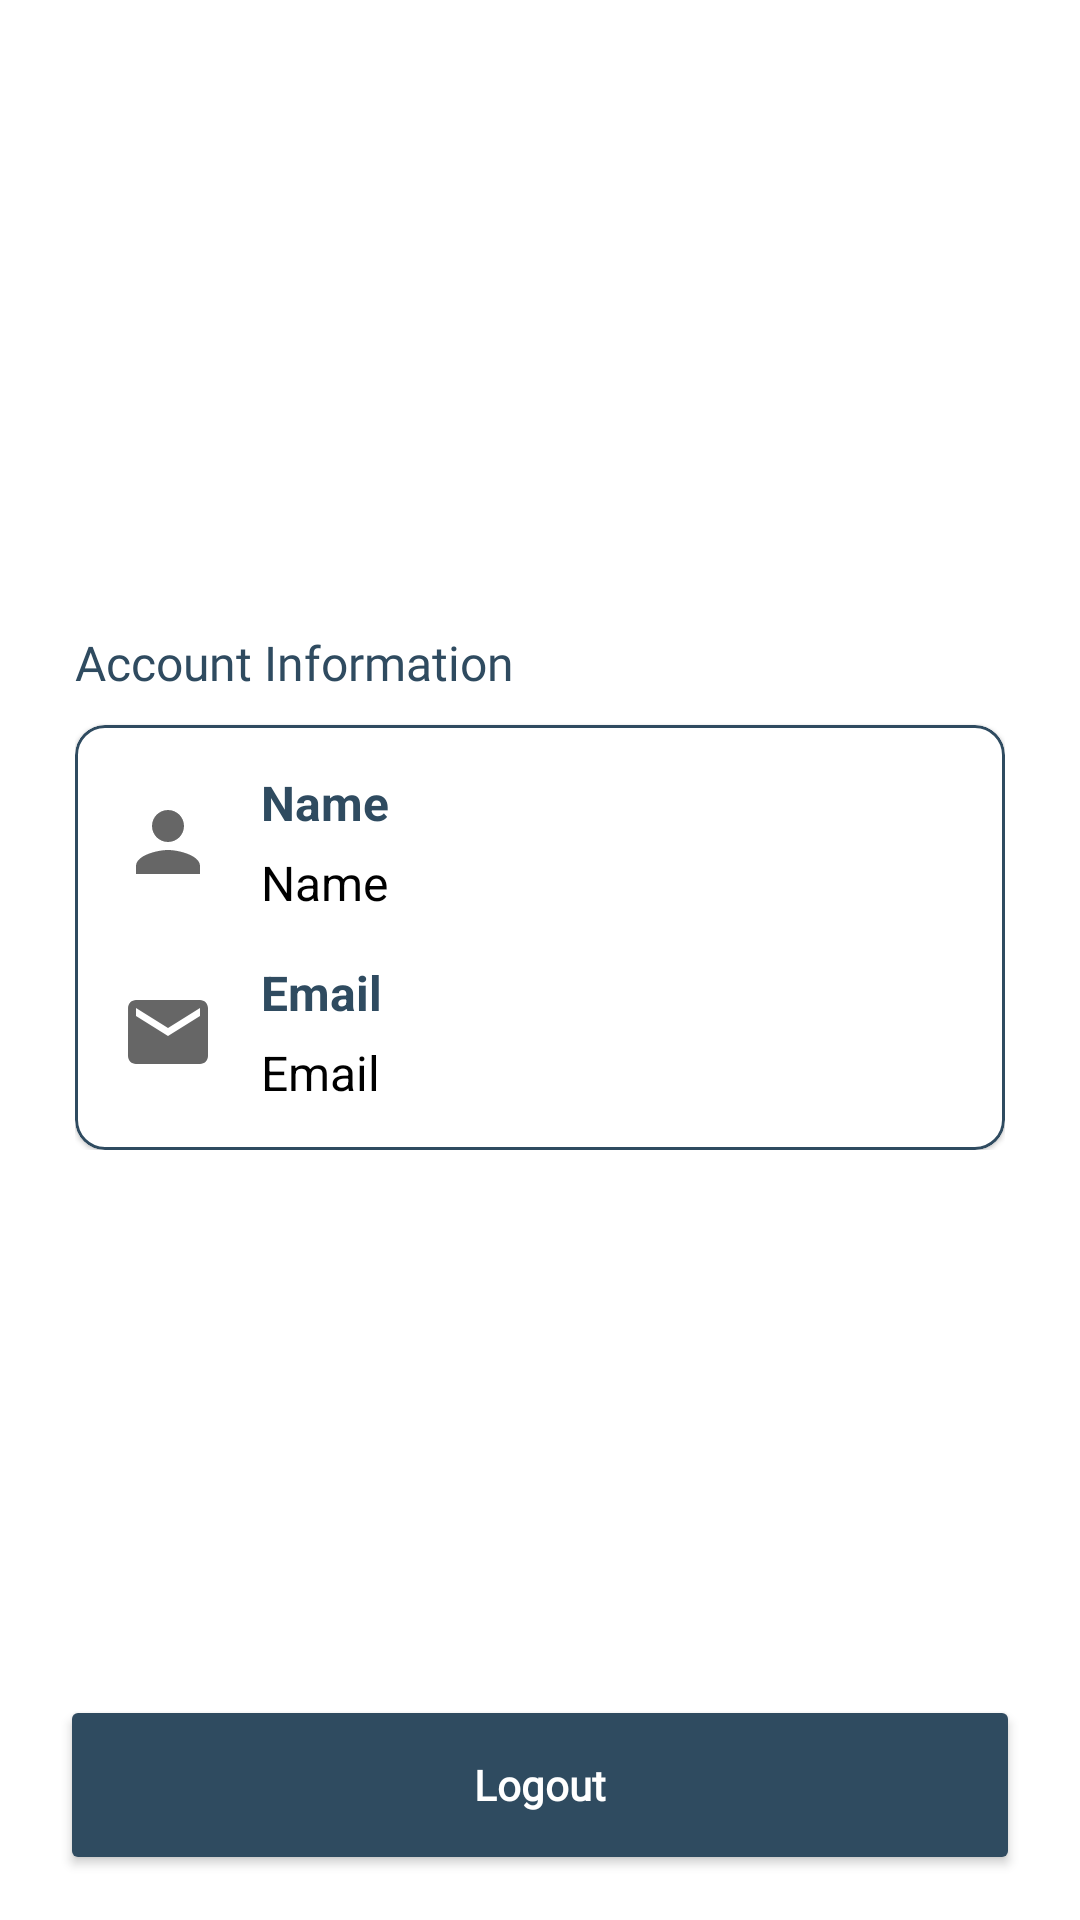

Produce the Android XML layout that renders to this screen, including the resource entries it uses.
<!-- AndroidManifest.xml: application theme Theme.LTEArena -->
<!-- res/layout/fragment_profile.xml -->
<?xml version="1.0" encoding="utf-8"?>
<RelativeLayout xmlns:android="http://schemas.android.com/apk/res/android"
    xmlns:app="http://schemas.android.com/apk/res-auto"
    xmlns:tools="http://schemas.android.com/tools"
    android:layout_width="match_parent"
    android:layout_height="match_parent"
    tools:context=".fragments.ProfileFragment">

    <LinearLayout
        android:layout_width="match_parent"
        android:layout_height="wrap_content"
        android:layout_marginHorizontal="25dp"
        android:orientation="vertical">

        <ImageView
            android:id="@+id/profile_picture"
            android:layout_width="146dp"
            android:layout_height="155dp"
            android:layout_gravity="center_horizontal"
            android:layout_marginTop="25dp"
            android:src="@drawable/ic_baseline_account_circle_24" />


        <TextView
            android:id="@+id/txt_accountinformation"
            android:layout_width="wrap_content"
            android:layout_height="wrap_content"
            android:layout_marginTop="30dp"
            android:textSize="16sp"
            android:fontFamily="@font/regular"
            android:text="Account Information"
            android:textColor="@color/dark_blue" />

        <com.google.android.material.card.MaterialCardView
            android:id="@+id/accountinformation"
            android:layout_width="match_parent"
            android:layout_height="wrap_content"
            android:layout_below="@+id/txt_accountinformation"
            android:layout_marginTop="10dp"
            android:elevation="0dp"
            app:cardCornerRadius="10dp"
            app:strokeColor="@color/dark_blue"
            app:strokeWidth="1dp">

            <LinearLayout
                android:layout_width="match_parent"
                android:layout_height="wrap_content"
                android:layout_margin="15dp"
                android:orientation="vertical">

                <LinearLayout
                    android:layout_width="match_parent"
                    android:layout_height="wrap_content"
                    android:orientation="horizontal">

                    <ImageView
                        android:layout_width="32dp"
                        android:layout_height="32dp"
                        android:layout_gravity="center_vertical"
                        android:layout_marginRight="15dp"
                        android:backgroundTint="@color/dark_blue"
                        android:src="@drawable/ic_baseline_person_24" />

                    <LinearLayout
                        android:layout_width="wrap_content"
                        android:layout_height="wrap_content"
                        android:orientation="vertical">

                        <TextView
                            android:layout_width="wrap_content"
                            android:layout_height="wrap_content"
                            android:text="Name"
                            android:textColor="@color/text"
                            android:textSize="16sp"
                            android:textStyle="bold" />

                        <TextView
                            android:id="@+id/tv_name_profile"
                            android:layout_width="wrap_content"
                            android:layout_height="wrap_content"
                            android:layout_marginTop="5dp"
                            android:text="Name"
                            android:textColor="@color/black"
                            android:textSize="16sp" />

                    </LinearLayout>
                </LinearLayout>

                <LinearLayout
                    android:layout_width="match_parent"
                    android:layout_height="wrap_content"
                    android:orientation="horizontal"
                    android:layout_marginTop="15dp">

                    <ImageView
                        android:layout_width="32dp"
                        android:layout_height="32dp"
                        android:layout_gravity="center_vertical"
                        android:layout_marginRight="15dp"
                        android:src="@drawable/ic_baseline_email_24" />

                    <LinearLayout
                        android:layout_width="wrap_content"
                        android:layout_height="wrap_content"
                        android:orientation="vertical">

                        <TextView
                            android:layout_width="wrap_content"
                            android:layout_height="wrap_content"
                            android:text="Email"
                            android:textColor="@color/text"
                            android:textSize="16sp"
                            android:textStyle="bold" />

                        <TextView
                            android:id="@+id/tv_email_profile"
                            android:layout_width="wrap_content"
                            android:layout_height="wrap_content"
                            android:layout_marginTop="5dp"
                            android:text="Email"
                            android:textColor="@color/black"
                            android:textSize="16sp" />

                    </LinearLayout>
                </LinearLayout>

            </LinearLayout>

        </com.google.android.material.card.MaterialCardView>
    </LinearLayout>

    <Button
        android:layout_alignParentBottom="true"
        android:id="@+id/btn_logout_profile"
        android:layout_width="match_parent"
        android:layout_height="60dp"
        android:layout_marginLeft="20dp"
        android:layout_marginRight="20dp"
        android:layout_marginBottom="15dp"
        android:backgroundTint="@color/dark_blue"
        android:fontFamily="@font/regular"
        android:text="Logout"
        android:textAllCaps="false"
        android:textColor="@color/white"
        android:textStyle="bold"
        app:cornerRadius="25dp" />

</RelativeLayout>
<!-- resources referenced by this layout -->
<resources>
  <color name="black">#FF000000</color>
  <color name="dark_blue">#2F4B60</color>
  <color name="text">#2F4B60</color>
  <color name="white">#FFFFFFFF</color>
  <!-- drawable ic_baseline_email_24 (drawable) -->
  <vector xmlns:android="http://schemas.android.com/apk/res/android"
      android:width="24dp"
      android:height="24dp"
      android:viewportWidth="24"
      android:viewportHeight="24"
      android:tint="?attr/colorControlNormal">
    <path
        android:fillColor="@color/dark_blue"
        android:pathData="M20,4L4,4c-1.1,0 -1.99,0.9 -1.99,2L2,18c0,1.1 0.9,2 2,2h16c1.1,0 2,-0.9 2,-2L22,6c0,-1.1 -0.9,-2 -2,-2zM20,8l-8,5 -8,-5L4,6l8,5 8,-5v2z"/>
  </vector>
  <!-- drawable ic_baseline_person_24 (drawable) -->
  <vector xmlns:android="http://schemas.android.com/apk/res/android"
      android:width="24dp"
      android:height="24dp"
      android:viewportWidth="24"
      android:viewportHeight="24"
      android:tint="?attr/colorControlNormal">
    <path
        android:fillColor="@color/dark_blue"
        android:pathData="M12,12c2.21,0 4,-1.79 4,-4s-1.79,-4 -4,-4 -4,1.79 -4,4 1.79,4 4,4zM12,14c-2.67,0 -8,1.34 -8,4v2h16v-2c0,-2.66 -5.33,-4 -8,-4z"/>
  </vector>
  <style name="Theme.LTEArena" parent="Theme.MaterialComponents.DayNight.DarkActionBar">
          
          <item name="colorPrimary">@color/purple_500</item>
          <item name="colorPrimaryVariant">@color/purple_700</item>
          <item name="colorOnPrimary">@color/white</item>
          
          <item name="colorSecondary">@color/teal_200</item>
          <item name="colorSecondaryVariant">@color/teal_700</item>
          <item name="colorOnSecondary">@color/black</item>
          
          <item name="android:statusBarColor" tools:targetApi="l">?attr/colorPrimaryVariant</item>
          
      </style>
  <color name="purple_500">#FF6200EE</color>
  <color name="purple_700">#FF3700B3</color>
  <color name="teal_200">#FF03DAC5</color>
  <color name="teal_700">#FF018786</color>
</resources>
